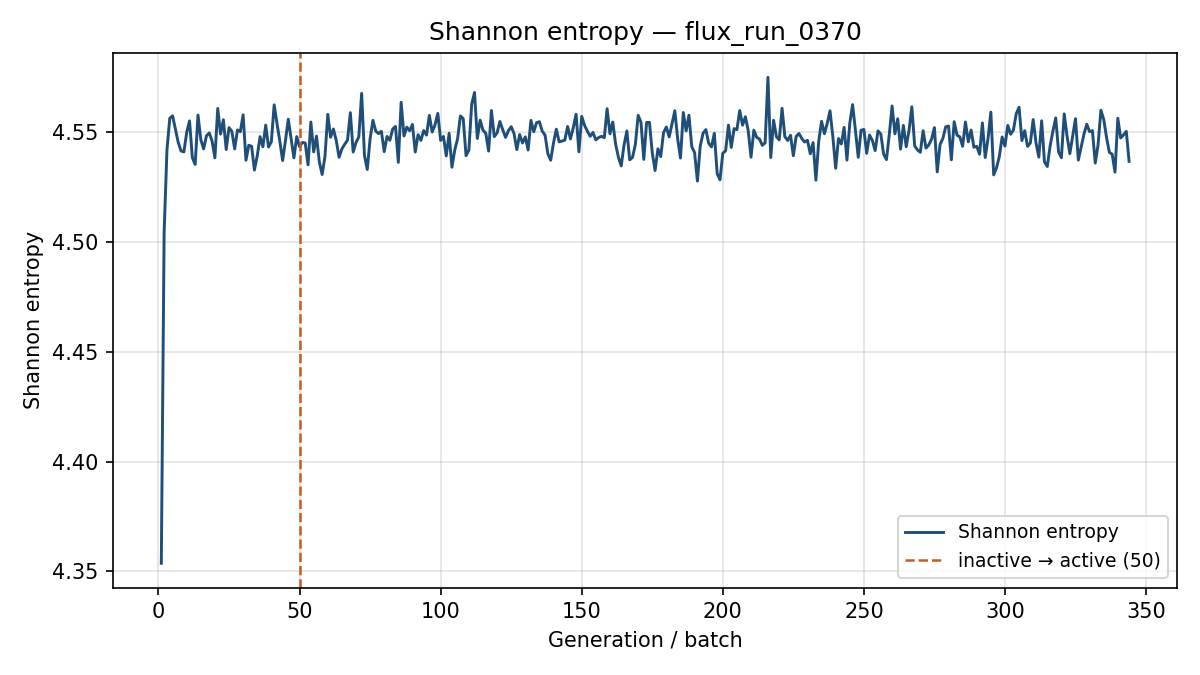

Data behind this chart, as committed beside it:
generation, shannon_entropy, k_generation
1, 4.354, 0.9545
2, 4.504, 0.9391
3, 4.542, 0.9206
4, 4.556, 0.9089
5, 4.557, 0.9139
6, 4.551, 0.892
7, 4.545, 0.8996
8, 4.541, 0.9064
9, 4.541, 0.8936
10, 4.55, 0.8863
11, 4.555, 0.9065
12, 4.538, 0.9167
13, 4.535, 0.8985
14, 4.558, 0.888
15, 4.547, 0.8999
16, 4.542, 0.9057
17, 4.548, 0.9162
18, 4.55, 0.9124
19, 4.546, 0.9113
20, 4.538, 0.9084
21, 4.561, 0.9046
22, 4.549, 0.9238
23, 4.556, 0.9066
24, 4.542, 0.8964
25, 4.552, 0.907
26, 4.55, 0.9037
27, 4.542, 0.906
28, 4.551, 0.909
29, 4.55, 0.8874
30, 4.558, 0.9178
31, 4.537, 0.9015
32, 4.544, 0.9083
33, 4.544, 0.9053
34, 4.533, 0.9211
35, 4.539, 0.9134
36, 4.548, 0.8969
37, 4.543, 0.9237
38, 4.553, 0.9113
39, 4.543, 0.9102
40, 4.546, 0.8851
41, 4.562, 0.9083
42, 4.554, 0.883
43, 4.546, 0.8983
44, 4.537, 0.9015
45, 4.546, 0.906
46, 4.556, 0.8959
47, 4.547, 0.8907
48, 4.538, 0.8892
49, 4.548, 0.9173
50, 4.543, 0.922
51, 4.545, 0.906
52, 4.545, 0.9082
53, 4.535, 0.9004
54, 4.555, 0.9216
55, 4.541, 0.915
56, 4.548, 0.9121
57, 4.536, 0.8922
58, 4.531, 0.9272
59, 4.539, 0.9303
60, 4.558, 0.9102
... 284 more rows
